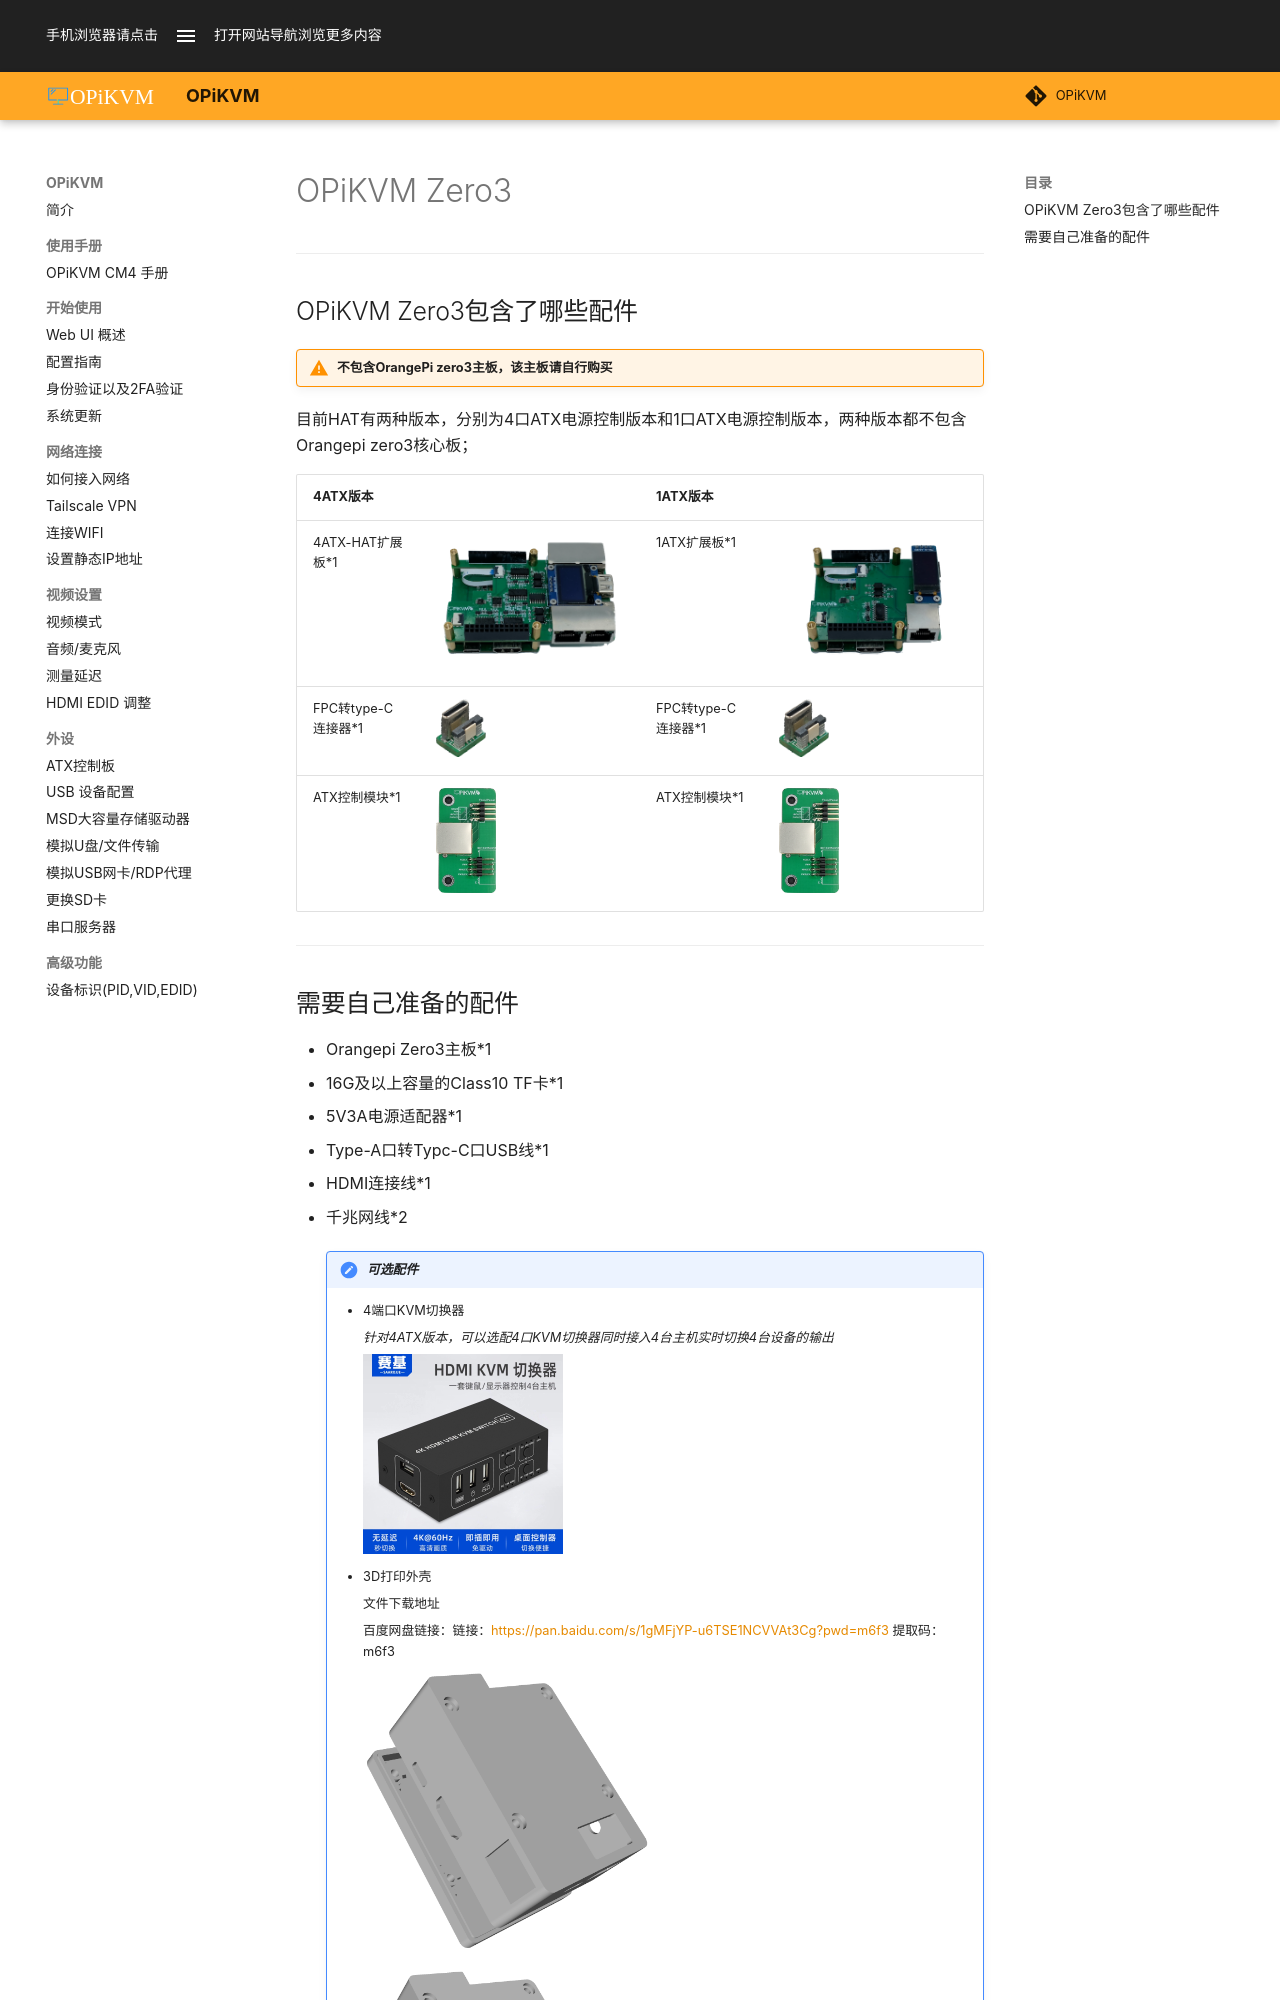

repository: OPiKVM/opikvm · page: material_zero3/index.html · generator: mkdocs

# OPiKVM Zero3

---

## OPiKVM Zero3包含了哪些配件

!!! warning "不包含OrangePi zero3主板，该主板请自行购买"

 目前HAT有两种版本，分别为4口ATX电源控制版本和1口ATX电源控制版本，两种版本都不包含Orangepi zero3核心板；

| 4ATX版本 || 1ATX版本 ||
|---|---|---|---|
| 4ATX-HAT扩展板*1 | ![4atx_pcb](img/material/4atx_pcb.png){:width="400px" .off-glb} | 1ATX扩展板*1 | ![1atx_pcb](img/material/1atx_pcb.png){:width="400px" .off-glb} |
| FPC转type-C连接器*1 | ![fpc](img/material/fpc.png){:width="50px" .off-glb} | FPC转type-C连接器*1 | ![fpc](img/material/fpc.png){:width="50px" .off-glb} |
| ATX控制模块*1 | ![atx_board](img/material/atx_board.png){:width="60px" .off-glb} | ATX控制模块*1 | ![atx_board](img/material/atx_board.png){:width="60px" .off-glb} |

---
